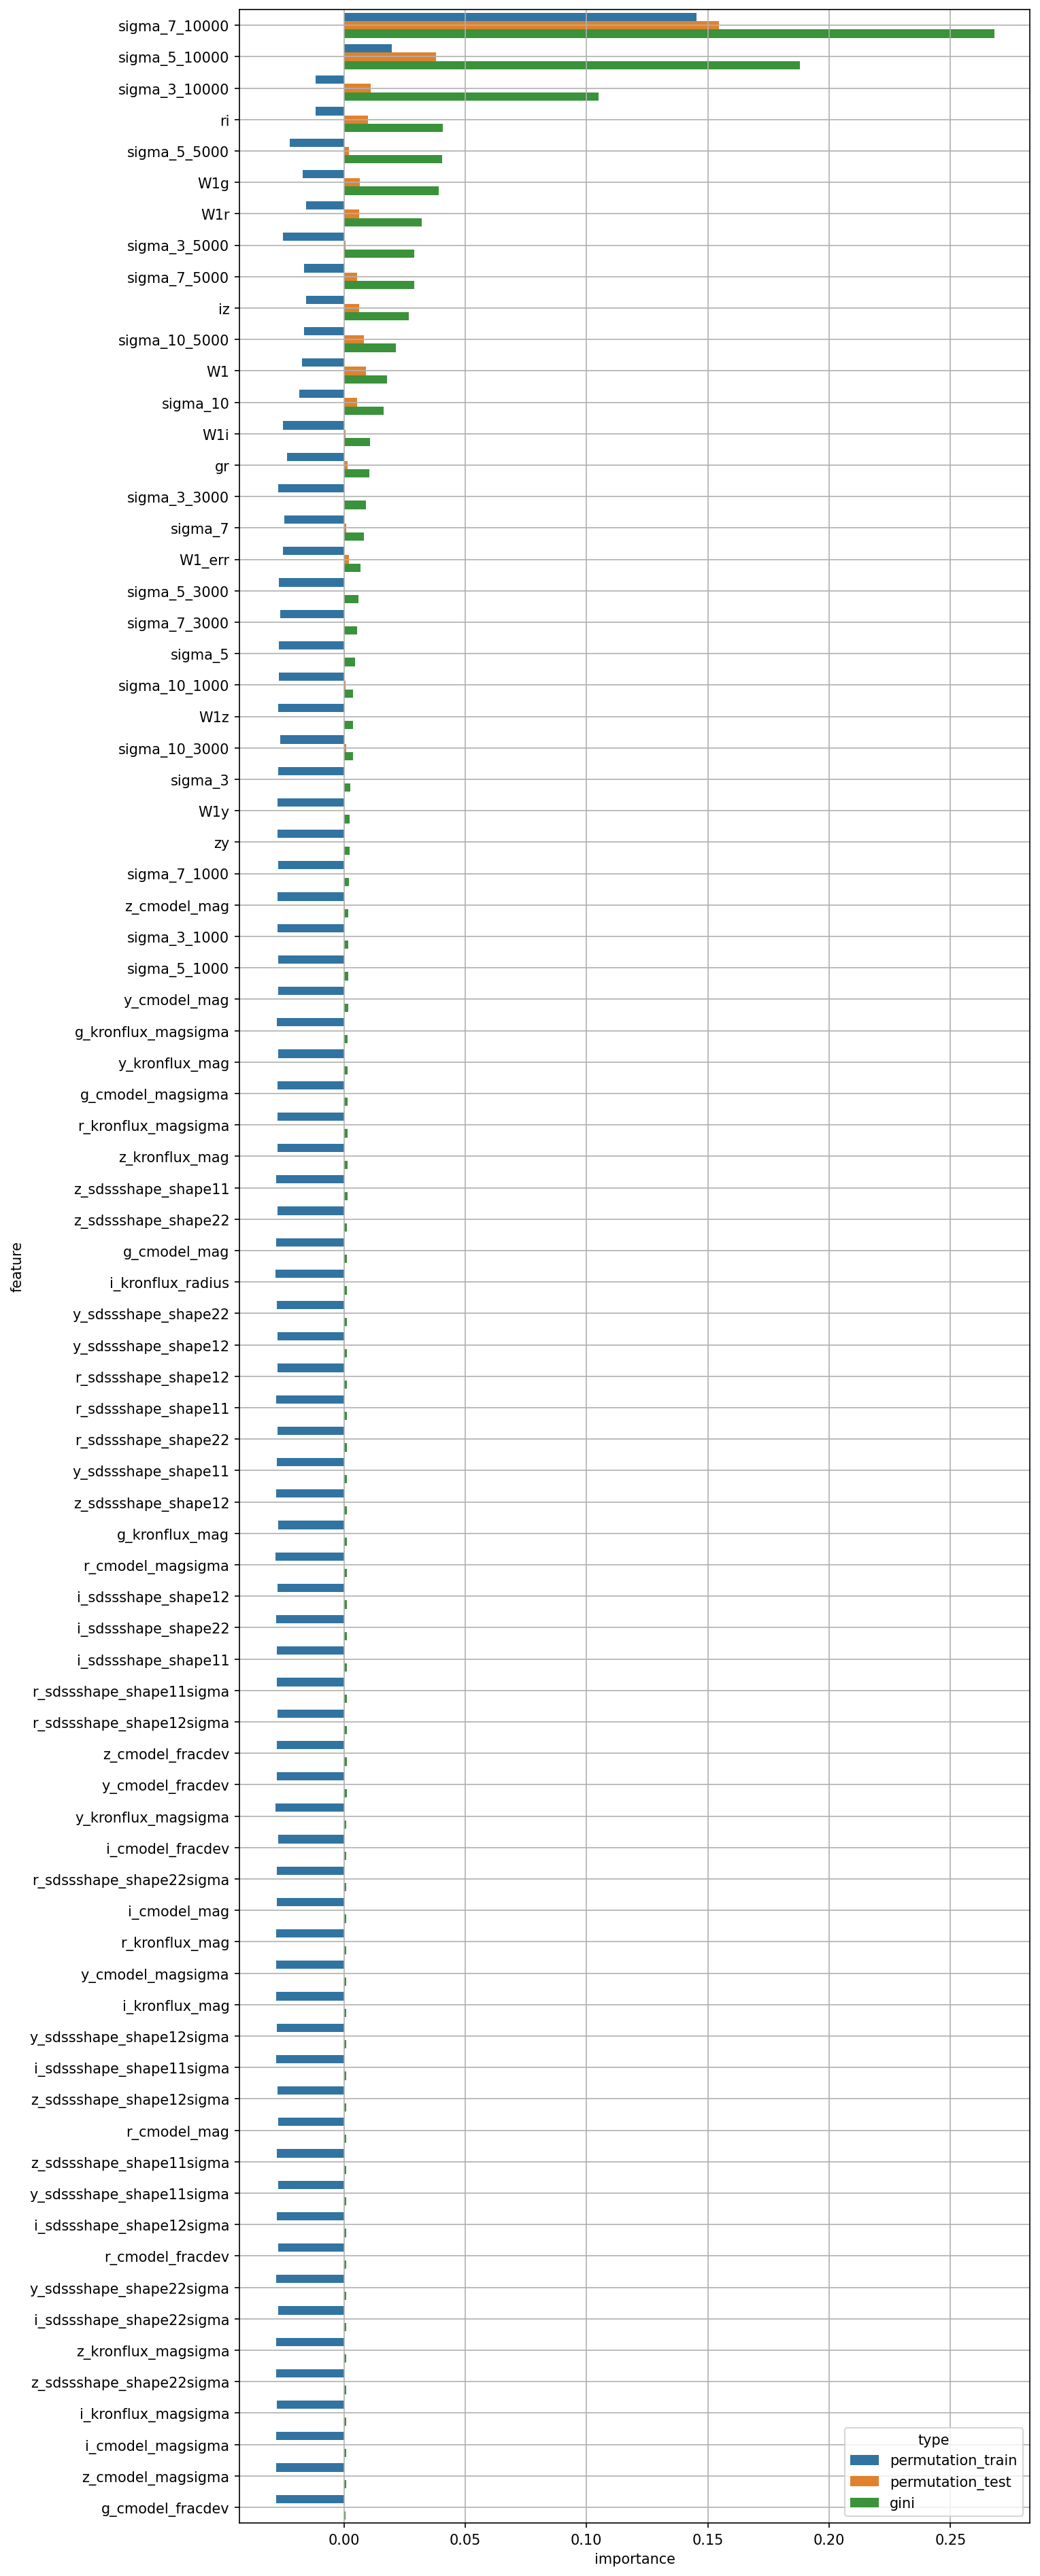

Source data for this figure (header and first rows):
feature, permutation_train, permutation_test, gini
W1, -0.01735, 0.009231, 0.0177
W1_err, -0.02515, 0.002098, 0.006919
g_cmodel_mag, -0.0278, 8.991446065642617e-05, 0.001379
r_cmodel_mag, -0.02716, 6.218707141802948e-05, 0.001035
i_cmodel_mag, -0.02751, 0.000113, 0.001068
z_cmodel_mag, -0.02723, 0.0004546, 0.001892
y_cmodel_mag, -0.02714, 0.0002288, 0.001727
g_cmodel_magsigma, -0.02738, 1.7493116241107387e-05, 0.001508
r_cmodel_magsigma, -0.02824, 4.08984581129479e-05, 0.001282
i_cmodel_magsigma, -0.02792, 2.452042005196553e-05, 0.0008808
z_cmodel_magsigma, -0.02787, 1.3270135448495424e-05, 0.000868
y_cmodel_magsigma, -0.028, 4.587553411905532e-05, 0.001047
g_cmodel_fracdev, -0.02793, -7.40081483319166e-07, 0.0007981
r_cmodel_fracdev, -0.02714, 2.708508648585628e-05, 0.0009395
i_cmodel_fracdev, -0.02705, 1.8783491157137178e-05, 0.001109
z_cmodel_fracdev, -0.02768, 1.641308198108149e-05, 0.001166
y_cmodel_fracdev, -0.02753, 1.410485110331372e-05, 0.001141
g_kronflux_mag, -0.02714, 7.394606879440602e-05, 0.00129
r_kronflux_mag, -0.02779, 4.223976703510157e-05, 0.001061
i_kronflux_mag, -0.02777, 0.0001204, 0.001042
z_kronflux_mag, -0.02734, 0.0002365, 0.00144
y_kronflux_mag, -0.02719, 0.000255, 0.001559
g_kronflux_magsigma, -0.0276, 2.1658611668917693e-05, 0.001569
r_kronflux_magsigma, -0.02728, 5.6174537651609846e-05, 0.001504
i_kronflux_magsigma, -0.02755, 2.084059018869766e-05, 0.0008895
z_kronflux_magsigma, -0.02776, 2.105271251018337e-05, 0.0009009
y_kronflux_magsigma, -0.02807, 5.1566462935914714e-05, 0.001111
i_kronflux_radius, -0.02806, 1.332611943749562e-05, 0.001375
r_sdssshape_shape11, -0.02776, 2.2604902711886865e-05, 0.001348
i_sdssshape_shape11, -0.0275, -3.968876605142668e-06, 0.001233
z_sdssshape_shape11, -0.02798, 2.7428483661662284e-05, 0.001415
y_sdssshape_shape11, -0.02767, 1.7190430489311126e-05, 0.001329
r_sdssshape_shape12, -0.02738, 6.299318104474594e-06, 0.001356
i_sdssshape_shape12, -0.02742, 1.1968992618682783e-05, 0.001273
z_sdssshape_shape12, -0.02796, -9.35852592953701e-06, 0.001308
y_sdssshape_shape12, -0.02724, -8.867411838142658e-06, 0.001356
r_sdssshape_shape22, -0.02743, 5.143486200287484e-07, 0.001336
i_sdssshape_shape22, -0.02785, 2.6253363357930937e-05, 0.001269
z_sdssshape_shape22, -0.02735, 2.3405967727430088e-05, 0.00138
y_sdssshape_shape22, -0.02765, 9.96756526028264e-06, 0.001358
r_sdssshape_shape11sigma, -0.02748, 8.932893437840761e-06, 0.001229
i_sdssshape_shape11sigma, -0.0278, 1.4148161624816247e-05, 0.001041
z_sdssshape_shape11sigma, -0.02759, 5.946237246146069e-06, 0.00103
y_sdssshape_shape11sigma, -0.02708, 2.1096869768921778e-05, 0.001004
r_sdssshape_shape12sigma, -0.02733, 8.05629497813154e-06, 0.001228
i_sdssshape_shape12sigma, -0.0277, 2.306098534843315e-05, 0.0009946
z_sdssshape_shape12sigma, -0.02721, 2.5213499952547735e-05, 0.001037
y_sdssshape_shape12sigma, -0.02772, 7.110241919572324e-06, 0.001042
r_sdssshape_shape22sigma, -0.02771, 8.19767739290711e-06, 0.001099
i_sdssshape_shape22sigma, -0.027, 7.795138189936601e-06, 0.0009141
z_sdssshape_shape22sigma, -0.02798, 2.475102436783061e-06, 0.0008944
y_sdssshape_shape22sigma, -0.02797, 1.3841680872594964e-05, 0.0009246
gr, -0.02337, 0.001625, 0.01047
ri, -0.0117, 0.009869, 0.04075
iz, -0.01557, 0.006403, 0.02676
zy, -0.02742, 9.827419481700517e-05, 0.002294
W1g, -0.01704, 0.006654, 0.03922
W1r, -0.01545, 0.006275, 0.03212
W1i, -0.02516, 0.0008197, 0.01071
W1z, -0.02709, 0.0001217, 0.003712
... 20 more rows
